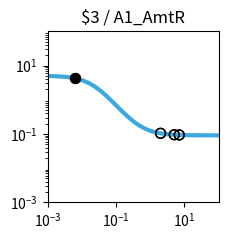

Generate this figure with matplotlib: (Note: this script raises an exception after producing the figure.)
import matplotlib.pyplot as plt
import matplotlib.ticker as ticker
import numpy as np

fig, ax = plt.subplots(figsize=(2.5,2.5))

plt.xlim(1.000000e-03, 1.000000e+02)
plt.ylim(1.000000e-03, 1.000000e+02)

x = np.array([1.000000e-03,1.122018e-03,1.258925e-03,1.412538e-03,1.584893e-03,1.778279e-03,1.995262e-03,2.238721e-03,2.511886e-03,2.818383e-03,3.162278e-03,3.548134e-03,3.981072e-03,4.466836e-03,5.011872e-03,5.623413e-03,6.309573e-03,7.079458e-03,7.943282e-03,8.912509e-03,1.000000e-02,1.122018e-02,1.258925e-02,1.412538e-02,1.584893e-02,1.778279e-02,1.995262e-02,2.238721e-02,2.511886e-02,2.818383e-02,3.162278e-02,3.548134e-02,3.981072e-02,4.466836e-02,5.011872e-02,5.623413e-02,6.309573e-02,7.079458e-02,7.943282e-02,8.912509e-02,1.000000e-01,1.122018e-01,1.258925e-01,1.412538e-01,1.584893e-01,1.778279e-01,1.995262e-01,2.238721e-01,2.511886e-01,2.818383e-01,3.162278e-01,3.548134e-01,3.981072e-01,4.466836e-01,5.011872e-01,5.623413e-01,6.309573e-01,7.079458e-01,7.943282e-01,8.912509e-01,1.000000e+00,1.122018e+00,1.258925e+00,1.412538e+00,1.584893e+00,1.778279e+00,1.995262e+00,2.238721e+00,2.511886e+00,2.818383e+00,3.162278e+00,3.548134e+00,3.981072e+00,4.466836e+00,5.011872e+00,5.623413e+00,6.309573e+00,7.079458e+00,7.943282e+00,8.912509e+00,1.000000e+01,1.122018e+01,1.258925e+01,1.412538e+01,1.584893e+01,1.778279e+01,1.995262e+01,2.238721e+01,2.511886e+01,2.818383e+01,3.162278e+01,3.548134e+01,3.981072e+01,4.466836e+01,5.011872e+01,5.623413e+01,6.309573e+01,7.079458e+01,7.943282e+01,8.912509e+01,1.000000e+02,])
y = np.array([4.950744e+00,4.937165e+00,4.921475e+00,4.903362e+00,4.882475e+00,4.858420e+00,4.830758e+00,4.799000e+00,4.762613e+00,4.721013e+00,4.673573e+00,4.619631e+00,4.558498e+00,4.489471e+00,4.411861e+00,4.325011e+00,4.228334e+00,4.121352e+00,4.003734e+00,3.875348e+00,3.736297e+00,3.586967e+00,3.428047e+00,3.260549e+00,3.085801e+00,2.905414e+00,2.721238e+00,2.535288e+00,2.349657e+00,2.166423e+00,1.987560e+00,1.814851e+00,1.649827e+00,1.493722e+00,1.347449e+00,1.211603e+00,1.086481e+00,9.721111e-01,8.682949e-01,7.746531e-01,6.906692e-01,6.157319e-01,5.491718e-01,4.902918e-01,4.383927e-01,3.927915e-01,3.528354e-01,3.179107e-01,2.874491e-01,2.609295e-01,2.378791e-01,2.178724e-01,2.005286e-01,1.855093e-01,1.725148e-01,1.612811e-01,1.515762e-01,1.431971e-01,1.359664e-01,1.297294e-01,1.243516e-01,1.197161e-01,1.157217e-01,1.122805e-01,1.093165e-01,1.067641e-01,1.045663e-01,1.026742e-01,1.010455e-01,9.964361e-02,9.843706e-02,9.739872e-02,9.650518e-02,9.573630e-02,9.507471e-02,9.450548e-02,9.401571e-02,9.359434e-02,9.323182e-02,9.291993e-02,9.265162e-02,9.242079e-02,9.222222e-02,9.205139e-02,9.190443e-02,9.177801e-02,9.166926e-02,9.157571e-02,9.149524e-02,9.142601e-02,9.136646e-02,9.131523e-02,9.127116e-02,9.123326e-02,9.120065e-02,9.117260e-02,9.114847e-02,9.112772e-02,9.110986e-02,9.109450e-02,9.108129e-02,])
c = "#3ba9e0"

hi_x = np.array([6.400000e-03,6.400000e-03,])
hi_y = np.array([4.215678e+00,4.215678e+00,])
lo_x = np.array([2.010400e+00,2.010400e+00,5.058500e+00,5.058500e+00,7.062500e+00,7.062500e+00,])
lo_y = np.array([1.044332e-01,1.044332e-01,9.502570e-02,9.502570e-02,9.360249e-02,9.360249e-02,])

plt.loglog(x,y,lw=3,color=c)
plt.scatter(hi_x,hi_y,marker='o',s=50,color='black',zorder=10)
plt.scatter(lo_x,lo_y,marker='o',s=50,edgecolors='black',color='none',zorder=10)

plt.title("$3 / A1_AmtR")

ax.xaxis.set_major_locator(ticker.LogLocator(numticks=3))
ax.yaxis.set_major_locator(ticker.LogLocator(numticks=3))

ax.set_aspect('equal')
plt.tight_layout()

plt.savefig("/home/<user>/output/response_plot_$3_A1_AmtR.png", bbox_inches='tight')
